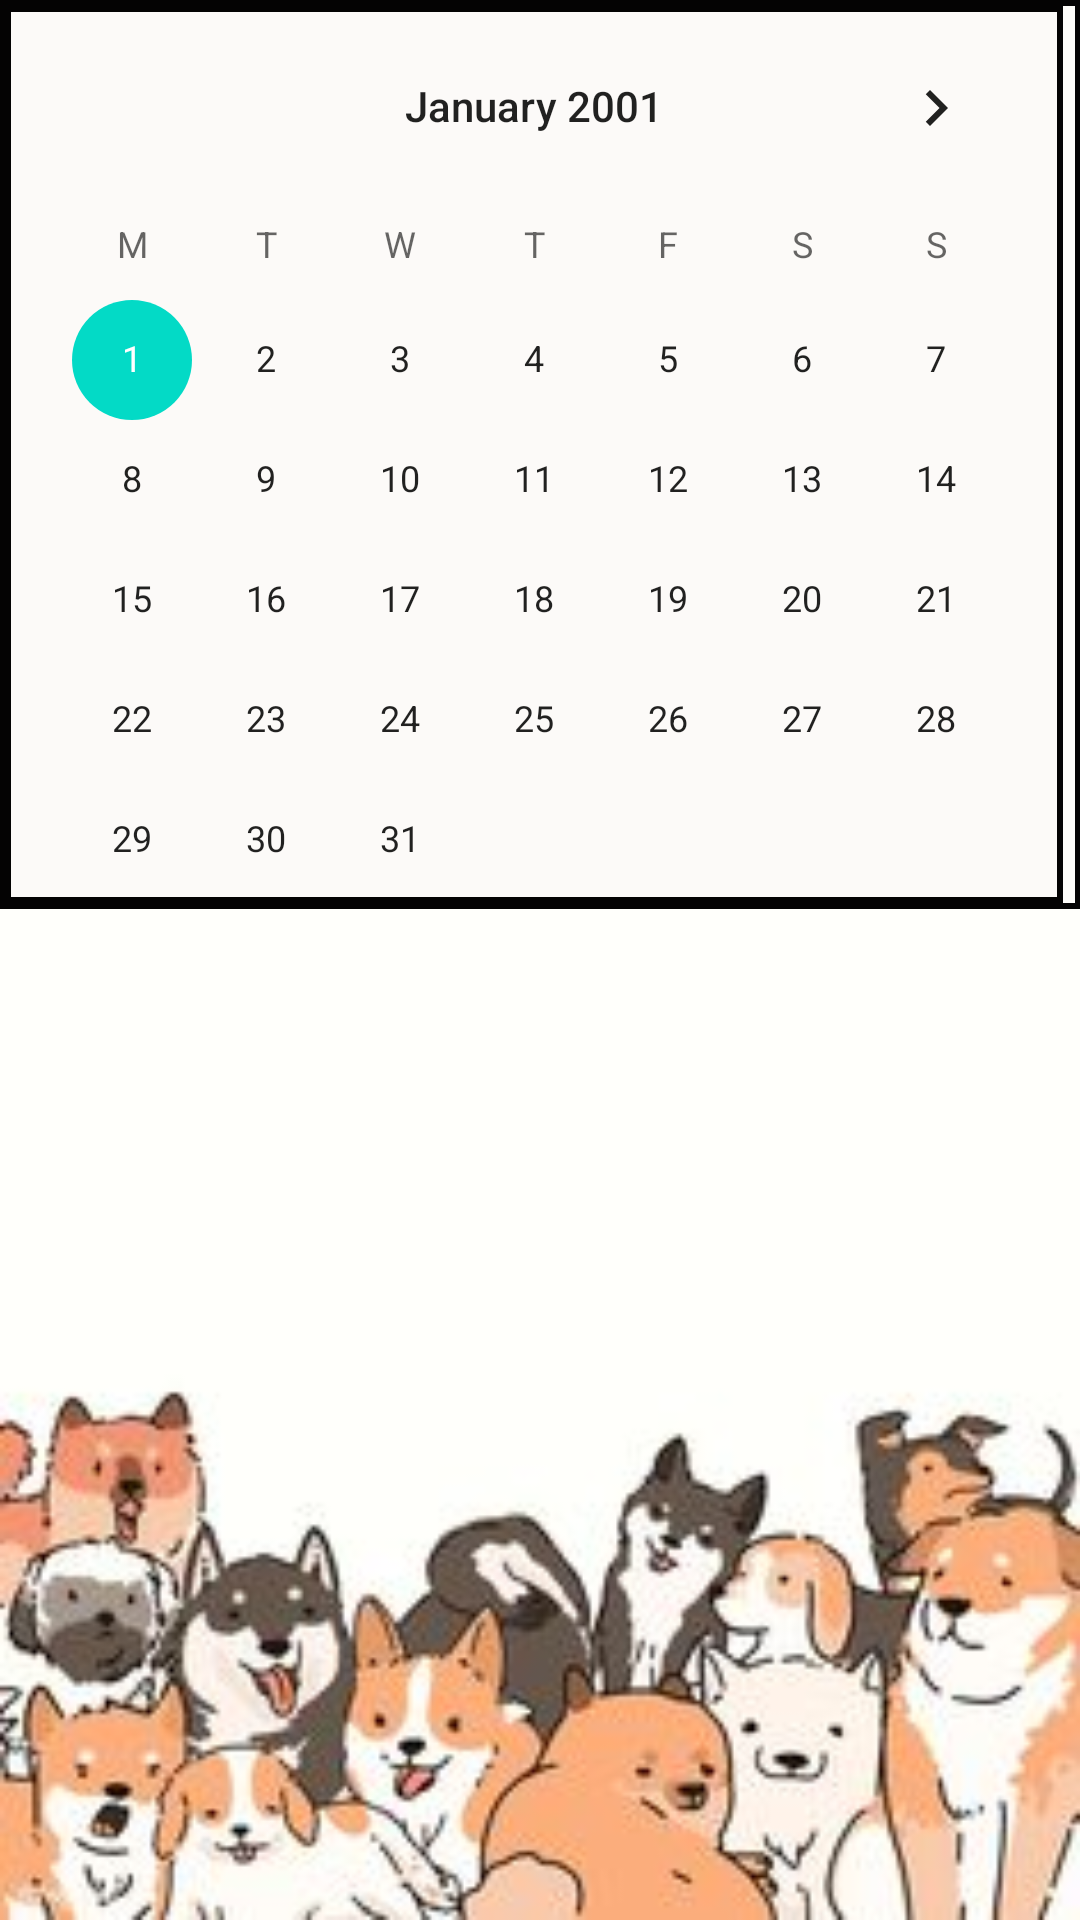

The Android layout XML behind this screen, and the referenced resources:
<!-- AndroidManifest.xml: application theme Theme.MushinProjectAndroidApp -->
<!-- res/layout/activity_vaccination.xml -->
<RelativeLayout xmlns:android="http://schemas.android.com/apk/res/android"
    xmlns:app="http://schemas.android.com/apk/res-auto"
    xmlns:tools="http://schemas.android.com/tools"
    android:layout_width="match_parent"
    android:layout_height="match_parent"
    android:background="@drawable/a96f817655652944e307e82accbbe20f"
    android:paddingBottom="@dimen/activity_vertical_margin"
    android:paddingLeft="@dimen/activity_horizontal_margin"
    android:paddingRight="@dimen/activity_horizontal_margin"
    android:paddingTop="@dimen/activity_vertical_margin"
    tools:context=".Activities.Vaccination">

        
        <CalendarView
            android:id="@+id/simpleCalendarView"
            android:layout_width="379dp"
            android:layout_height="303dp"
            android:background="@drawable/border2"
            android:firstDayOfWeek="2"
            android:maxDate="01/01/2050"
            android:minDate="01/01/2001" />

        <androidx.recyclerview.widget.RecyclerView
            android:id="@+id/rec"
            android:layout_width="375dp"
            android:layout_height="292dp"
            android:layout_gravity="center"
            android:layout_marginTop="320dp"
            android:orientation="vertical"
            tools:context=".Activities.Vaccination">


        </androidx.recyclerview.widget.RecyclerView>


</RelativeLayout>
<!-- resources referenced by this layout -->
<resources>
  <!-- drawable a96f817655652944e307e82accbbe20f: jpg bitmap (drawable-v21, 11361 bytes) -->
  <!-- drawable border2 (drawable-v21) -->
  <shape xmlns:android="http://schemas.android.com/apk/res/android">
      <stroke android:width="2dp" android:color="#040303" />
      <solid android:color="#41F8F1F1" />
  
      <padding android:left="2dp"
          android:top="2dp"
          android:right="2dp"  />
  </shape>
  <style name="Theme.MushinProjectAndroidApp" parent="Theme.MaterialComponents.Light.DarkActionBar">
          
          <item name="android:forceDarkAllowed" tools:targetApi="q">false</item>
          <item name="colorPrimary">#6200EE</item>
          <item name="colorPrimaryVariant">#3700B3</item>
          <item name="colorOnPrimary">@color/white</item>
          <item name="android:textColor">@color/black</item>
          <item name="background">@color/white</item>
          
          <item name="colorSecondary">#03DAC6</item>
          <item name="colorSecondaryVariant">#018786</item>
          <item name="colorOnSecondary">@color/white</item>
          
          <item name="android:statusBarColor" tools:targetApi="l">?attr/colorPrimaryVariant</item>
  
          
      </style>
  <!-- not gathered from this repository: default colours our renderer supplied (Android Studio template values) -->
  <color name="black">#FF000000</color>
  <color name="white">#FFFFFFFF</color>
</resources>
